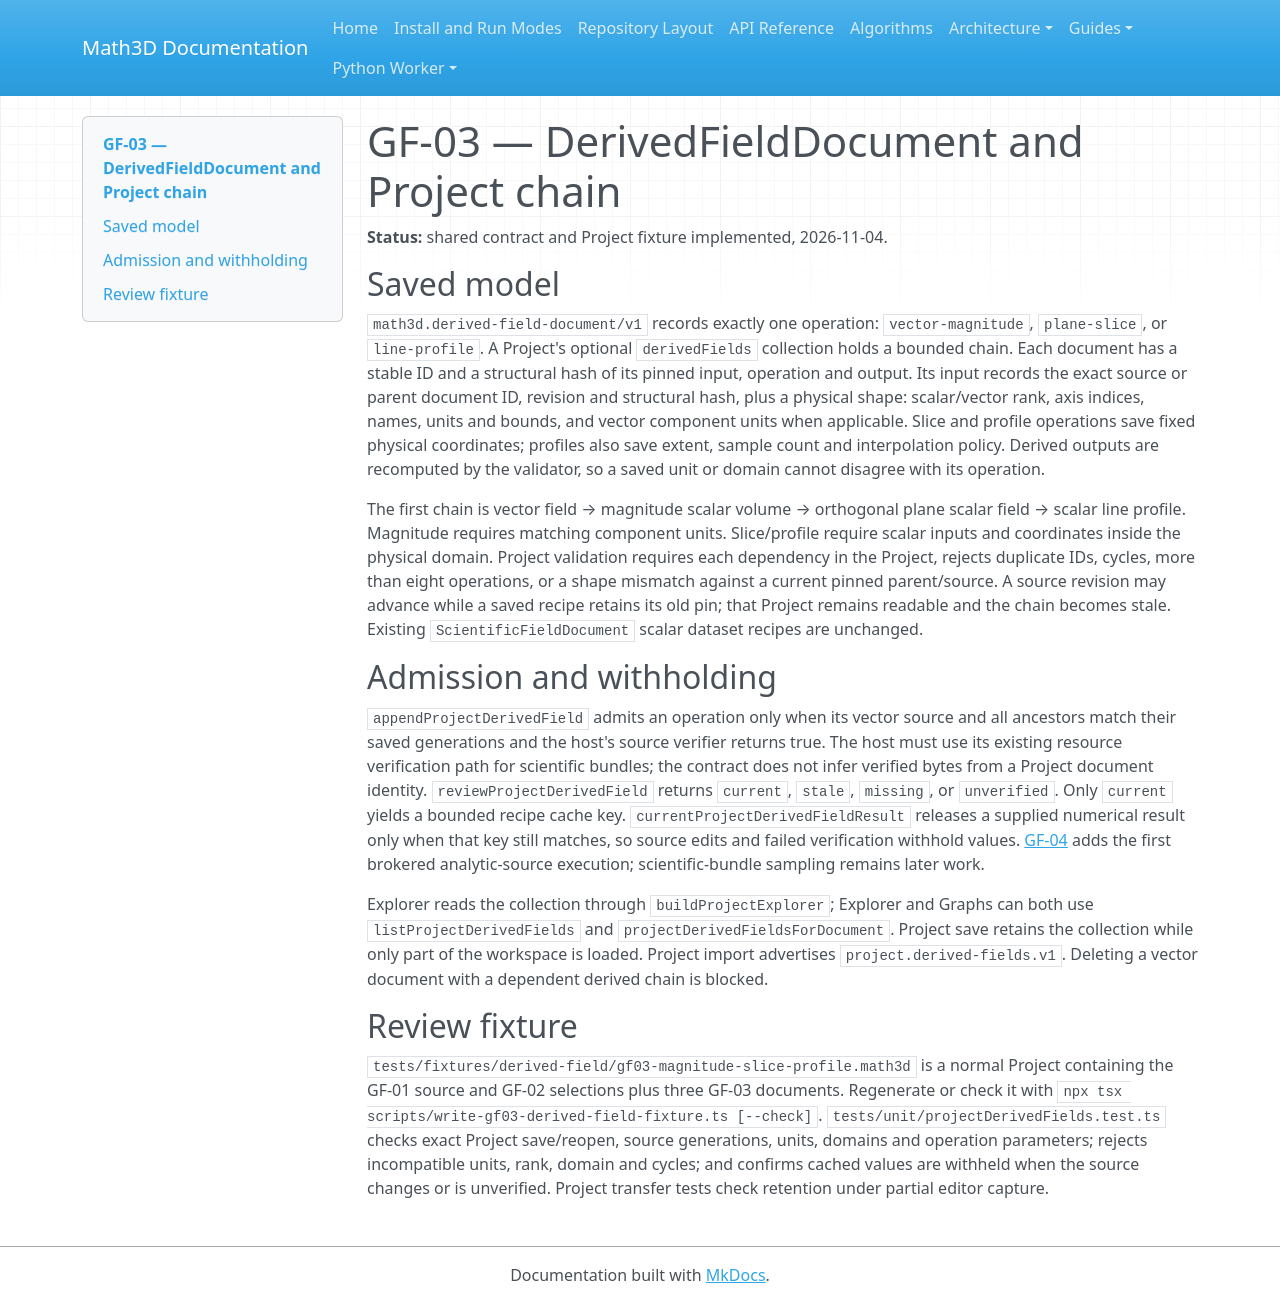

repository: expert10000/Math3D · page: graph-field-gf03-derived-field-contract/index.html · generator: mkdocs

# GF-03 — DerivedFieldDocument and Project chain

**Status:** shared contract and Project fixture implemented, 2026-11-04.

## Saved model

`math3d.derived-field-document/v1` records exactly one operation: `vector-magnitude`, `plane-slice`, or `line-profile`. A Project's optional `derivedFields` collection holds a bounded chain. Each document has a stable ID and a structural hash of its pinned input, operation and output. Its input records the exact source or parent document ID, revision and structural hash, plus a physical shape: scalar/vector rank, axis indices, names, units and bounds, and vector component units when applicable. Slice and profile operations save fixed physical coordinates; profiles also save extent, sample count and interpolation policy. Derived outputs are recomputed by the validator, so a saved unit or domain cannot disagree with its operation.

The first chain is vector field → magnitude scalar volume → orthogonal plane scalar field → scalar line profile. Magnitude requires matching component units. Slice/profile require scalar inputs and coordinates inside the physical domain. Project validation requires each dependency in the Project, rejects duplicate IDs, cycles, more than eight operations, or a shape mismatch against a current pinned parent/source. A source revision may advance while a saved recipe retains its old pin; that Project remains readable and the chain becomes stale. Existing `ScientificFieldDocument` scalar dataset recipes are unchanged.

## Admission and withholding

`appendProjectDerivedField` admits an operation only when its vector source and all ancestors match their saved generations and the host's source verifier returns true. The host must use its existing resource verification path for scientific bundles; the contract does not infer verified bytes from a Project document identity. `reviewProjectDerivedField` returns `current`, `stale`, `missing`, or `unverified`. Only `current` yields a bounded recipe cache key. `currentProjectDerivedFieldResult` releases a supplied numerical result only when that key still matches, so source edits and failed verification withhold values. [GF-04](graph-field-gf04-derived-profile-execution.md) adds the first brokered analytic-source execution; scientific-bundle sampling remains later work.

Explorer reads the collection through `buildProjectExplorer`; Explorer and Graphs can both use `listProjectDerivedFields` and `projectDerivedFieldsForDocument`. Project save retains the collection while only part of the workspace is loaded. Project import advertises `project.derived-fields.v1`. Deleting a vector document with a dependent derived chain is blocked.

## Review fixture

`tests/fixtures/derived-field/gf03-magnitude-slice-profile.math3d` is a normal Project containing the GF-01 source and GF-02 selections plus three GF-03 documents. Regenerate or check it with `npx tsx scripts/write-gf03-derived-field-fixture.ts [--check]`. `tests/unit/projectDerivedFields.test.ts` checks exact Project save/reopen, source generations, units, domains and operation parameters; rejects incompatible units, rank, domain and cycles; and confirms cached values are withheld when the source changes or is unverified. Project transfer tests check retention under partial editor capture.
